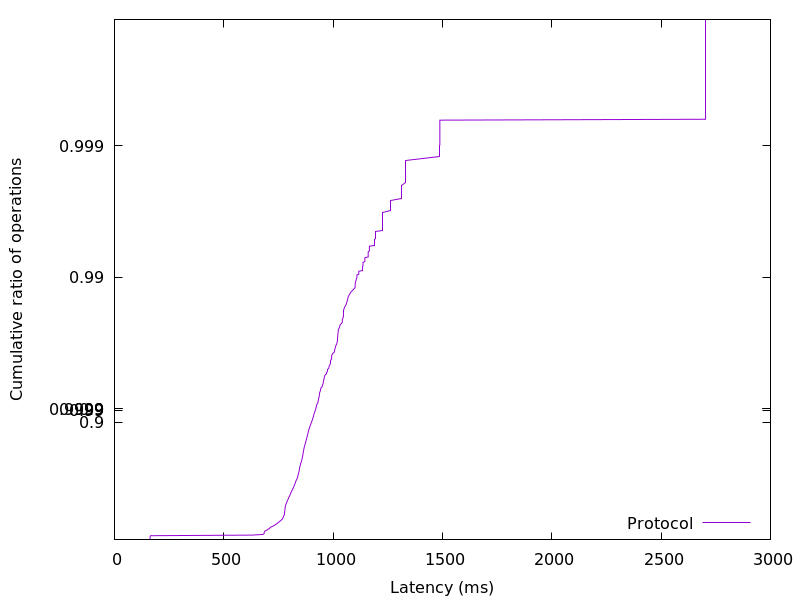

The table this chart was drawn from, first rows:
162.166784, 0.01
162.3, 0.02
162.5, 0.03
162.7, 0.04
163, 0.05
163.2, 0.06
163.5, 0.07
164.8, 0.08
629.9, 0.09
679.6, 0.1
684.1, 0.11
684.4, 0.12
685.1, 0.13
685.8, 0.14
687, 0.15
694.5, 0.16
699.1, 0.17
702.9, 0.18
709.3, 0.19
711.5, 0.2
716.3, 0.21
723.4, 0.22
729.9, 0.23
735.8, 0.24
740.4, 0.25
744.7, 0.26
749.1, 0.27
754.4, 0.28
757.7, 0.29
762.9, 0.3
767.3, 0.31
769.1, 0.32
771.3, 0.33
772.6, 0.34
774, 0.35
776.7, 0.36
777.5, 0.37
777.7, 0.38
778.2, 0.39
778.7, 0.4
779.3, 0.41
779.7, 0.42
780.3, 0.43
780.7, 0.44
781.2, 0.45
782.7, 0.46
784.5, 0.47
786.5, 0.48
788.4, 0.49
790.7, 0.5
793.1, 0.51
795.3, 0.52
797.4, 0.53
800.7, 0.54
802.7, 0.55
805.8, 0.56
807.9, 0.57
811.2, 0.58
813.8, 0.59
817.4, 0.6
820.2, 0.61
... 298 more rows
